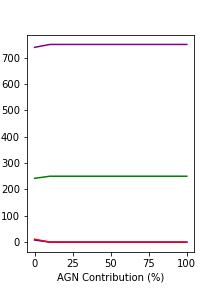

The table this chart was drawn from, first rows:
, Missed Selection, Misidentification, Correct Identification, Correct Non-UGR Identification
0, 242, 11, 8, 739
10, 250, 0, 0, 750
20, 250, 0, 0, 750
30, 250, 0, 0, 750
40, 250, 0, 0, 750
50, 250, 0, 0, 750
60, 250, 0, 0, 750
70, 250, 0, 0, 750
80, 250, 0, 0, 750
90, 250, 0, 0, 750
100, 250, 0, 0, 750
